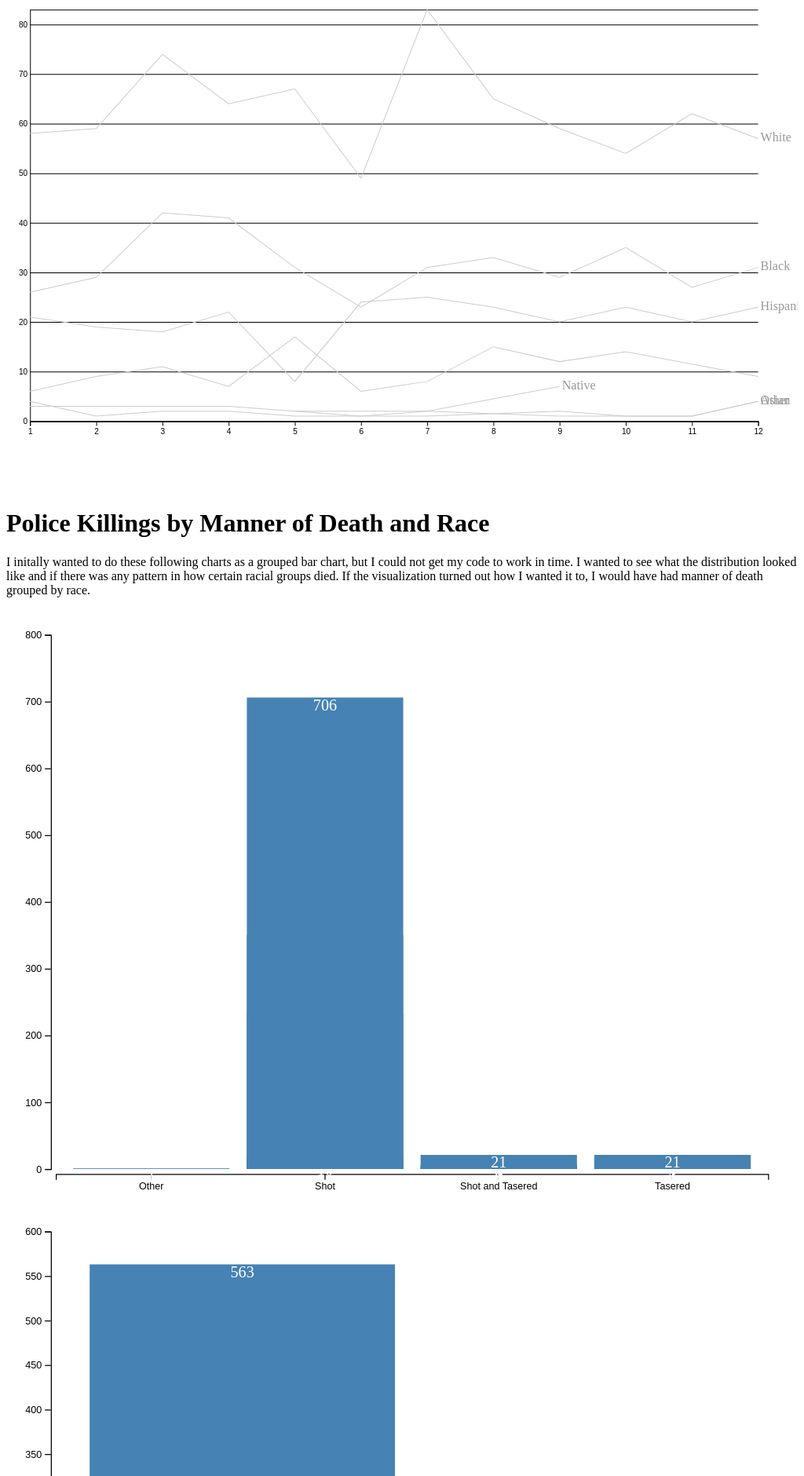
D3 v7 page, settled after 480 driven frames (8 s of simulated time); the page loaded 3 data file(s).


// ── homework.js
// By race
let height = 600,
    width = 1000,
    margin = ({ top: 30, right: 50, bottom: 50, left: 30 })
    innerWidth = width - margin.left - margin.right;

d3.csv('police_killings_race_count.csv').then(data => {

  let race = new Set();

  for (let d of data) {
    d.total = +d.total;
    race.add(d.Race);
  }
  const svg = d3.select("#chart1")
    .append("svg")
    .attr("viewBox", [0, 0, width, height]);

  let x = d3.scaleLinear()
    .domain([1,12])
    .range([margin.left, width - margin.right]);

  let y = d3.scaleLinear()
    .domain([0,d3.max(data, d => d.total)])
    .range([height - margin.bottom, margin.top]);

  svg.append("g")
    .attr("transform", `translate(0,${height - margin.bottom})`)
    .call(d3.axisBottom(x));

  svg.append("g")
    .attr("transform", `translate(${margin.left},0)`)
    .call(d3.axisLeft(y).tickSize(-innerWidth));
    // .tickFormat(d => d + "%"));

  let line = d3.line()
    .x(d => x(d.Month))
    .y(d => y(d.total));
 
  for (let r of race) {
    let rData = data.filter(d => d.Race === r);

    let g = svg.append("g")
      .attr("class", "race")
      .on('mouseover', function () {
        d3.selectAll(".highlight").classed("highlight", false);
        d3.select(this).classed("highlight", true);
      });


    g.append("path")
      .datum(rData)
      .attr("fill", "none")
      .attr("stroke", "#ccc")
      .attr("d", line)

    let lastEntry = rData[rData.length - 1];

    g.append("text")
      .text(r)
      .attr("x", x(lastEntry.Month) + 3)
      .attr("y", y(lastEntry.total))
      .attr("dominant-baseline", "middle")
      .attr("fill", "#999");
  }
  
});

/* Bar chart for manner of death */

d3.csv("police_killings_manner_race.csv").then(data => {

    for (let d of data) {
        d.total = +d.total; 
    };


    const height = 600,
          width = 800,
          margin = ({ top: 25, right: 30, bottom: 35, left: 50 });

    let svg = d3.select("#chart2")
        .append("svg")
        .attr("viewBox", [0, 0, width, height]); 
    
    let x = d3.scaleBand()
        .domain(data.map(d => d.Manner_of_death)) 
        .range([margin.left, width - margin.right])
        .padding(0.1);
    
    let y = d3.scaleLinear()
        .domain([0, d3.max(data, d => d.total)]).nice()
        .range([height - margin.bottom, margin.top]);
    
    /* Update: simplfied axes */

    svg.append("g")
        .attr("transform", `translate(0,${height - margin.bottom + 5})`)
        .call(d3.axisBottom(x));
    
    svg.append("g")
        .attr("transform", `translate(${margin.left - 5},0)`)
        .call(d3.axisLeft(y));

    let bar = svg.selectAll(".bar") // create bar groups
        .append("g")
        .data(data)
        .join("g")
        .attr("class", "bar");

    bar.append("rect") // add rect to bar group
        .attr("fill", "steelblue")
        .attr("x", d => x(d.Manner_of_death)) // x position attribute
        .attr("width", x.bandwidth()) // this width is the width attr on the element
        .attr("y", d => y(d.total)) // y position attribute
        .attr("height", d => y(0) - y(d.total)); // this height is the height attr on element
    
    bar.append('text') // add labels
        .text(d => d.total)
        .attr('x', d => x(d.Manner_of_death) + (x.bandwidth()/2))
        .attr('y', d => y(d.total) + 13)
        .attr('text-anchor', 'middle')
        .style('fill', 'white');

});

  
/* Bar chart for mental illness */
  
d3.csv("police_killings_mental_race.csv").then(data => {
  
    for (let d of data) {
        d.total = +d.total; //force a number
    };
  
    let race = new Set();
  
    const height = 600,
          width = 800,
          margin = ({ top: 25, right: 30, bottom: 35, left: 50 });

    let svg = d3.select("#chart2")
        .append("svg")
        .attr("viewBox", [0, 0, width, height]); // for resizing element in browser
    
    let x = d3.scaleBand()
        .domain(data.map(d => d.Mental_illness)) // data, returns array
        .range([margin.left, width - margin.right]) // pixels on page
        .padding(0.1);
    
    let y = d3.scaleLinear()
        .domain([0, d3.max(data, d => d.total)]).nice() // nice rounds the top num
        .range([height - margin.bottom, margin.top]); //svgs are built from top down, so this is reversed
    
    /* Update: simplfied axes */

    svg.append("g")
        .attr("transform", `translate(0,${height - margin.bottom + 5})`) // move location of axis
        .call(d3.axisBottom(x));
    
    svg.append("g")
        .attr("transform", `translate(${margin.left - 5},0)`)
        .call(d3.axisLeft(y));

    let bar = svg.selectAll(".bar") // create bar groups
        .append("g")
        .data(data)
        .join("g")
        .attr("class", "bar");
    bar.append("rect") // add rect to bar group
        .attr("fill", "steelblue")
        .attr("x", d => x(d.Mental_illness)) // x position attribute
        .attr("width", x.bandwidth()) // this width is the width attr on the element
        .attr("y", d => y(d.total)) // y position attribute
        .attr("height", d => y(0) - y(d.total)); // this height is the height attr on element
    
    bar.append('text') // add labels
        .text(d => d.total)
        .attr('x', d => x(d.Mental_illness) + (x.bandwidth()/2))
        .attr('y', d => y(d.total) + 13)
        .attr('text-anchor', 'middle')
        .style('fill', 'white');
  
  });

### data: police_killings_race_count.csv
, Month, Race, total
0, 1, , 6
1, 1, Asian, 4
2, 1, Black, 26
3, 1, Hispanic, 21
4, 1, Native, 3
5, 1, White, 58
6, 2, , 9
7, 2, Asian, 1
8, 2, Black, 29
9, 2, Hispanic, 19
10, 2, White, 59
11, 3, , 11
12, 3, Asian, 2
13, 3, Black, 42
14, 3, Hispanic, 18
15, 3, Native, 3
16, 3, White, 74
17, 4, , 7
18, 4, Asian, 2
19, 4, Black, 41
20, 4, Hispanic, 22
21, 4, Native, 3
22, 4, White, 64
23, 5, , 17
24, 5, Asian, 1
25, 5, Black, 31
26, 5, Hispanic, 8
27, 5, Other, 2
28, 5, White, 67
29, 6, , 6
30, 6, Black, 23
31, 6, Hispanic, 24
32, 6, Native, 1
33, 6, White, 49
34, 7, , 8
35, 7, Asian, 1
36, 7, Black, 31
37, 7, Hispanic, 25
38, 7, Native, 2
39, 7, Other, 2
40, 7, White, 83
41, 8, , 15
42, 8, Black, 33
43, 8, Hispanic, 23
44, 8, White, 65
45, 9, , 12
46, 9, Asian, 2
47, 9, Black, 29
48, 9, Hispanic, 20
49, 9, Native, 7
50, 9, Other, 1
51, 9, White, 59
52, 10, , 14
53, 10, Asian, 1
54, 10, Black, 35
55, 10, Hispanic, 23
56, 10, White, 54
57, 11, Asian, 1
58, 11, Black, 27
59, 11, Hispanic, 20
... 8 more rows

### data: police_killings_manner_race.csv
Manner_of_death, Race, total
Other, White, 1
Shot, Asian, 14
Shot, Black, 350
Shot, Hispanic, 232
Shot, Native, 18
Shot, Other, 10
Shot, White, 706
Shot and Tasered, , 1
Shot and Tasered, Asian, 1
Shot and Tasered, Black, 6
Shot and Tasered, Hispanic, 4
Shot and Tasered, White, 21
Tasered, Asian, 1
Tasered, Black, 21
Tasered, Hispanic, 9
Tasered, Native, 1
Tasered, White, 21

### data: police_killings_mental_race.csv
Mental_illness, Race, total
FALSE, Asian, 12
FALSE, Black, 325
FALSE, Hispanic, 197
FALSE, Native, 15
FALSE, Other, 9
FALSE, White, 563
TRUE, Asian, 4
TRUE, Black, 52
TRUE, Hispanic, 48
TRUE, Native, 4
TRUE, Other, 1
TRUE, White, 186